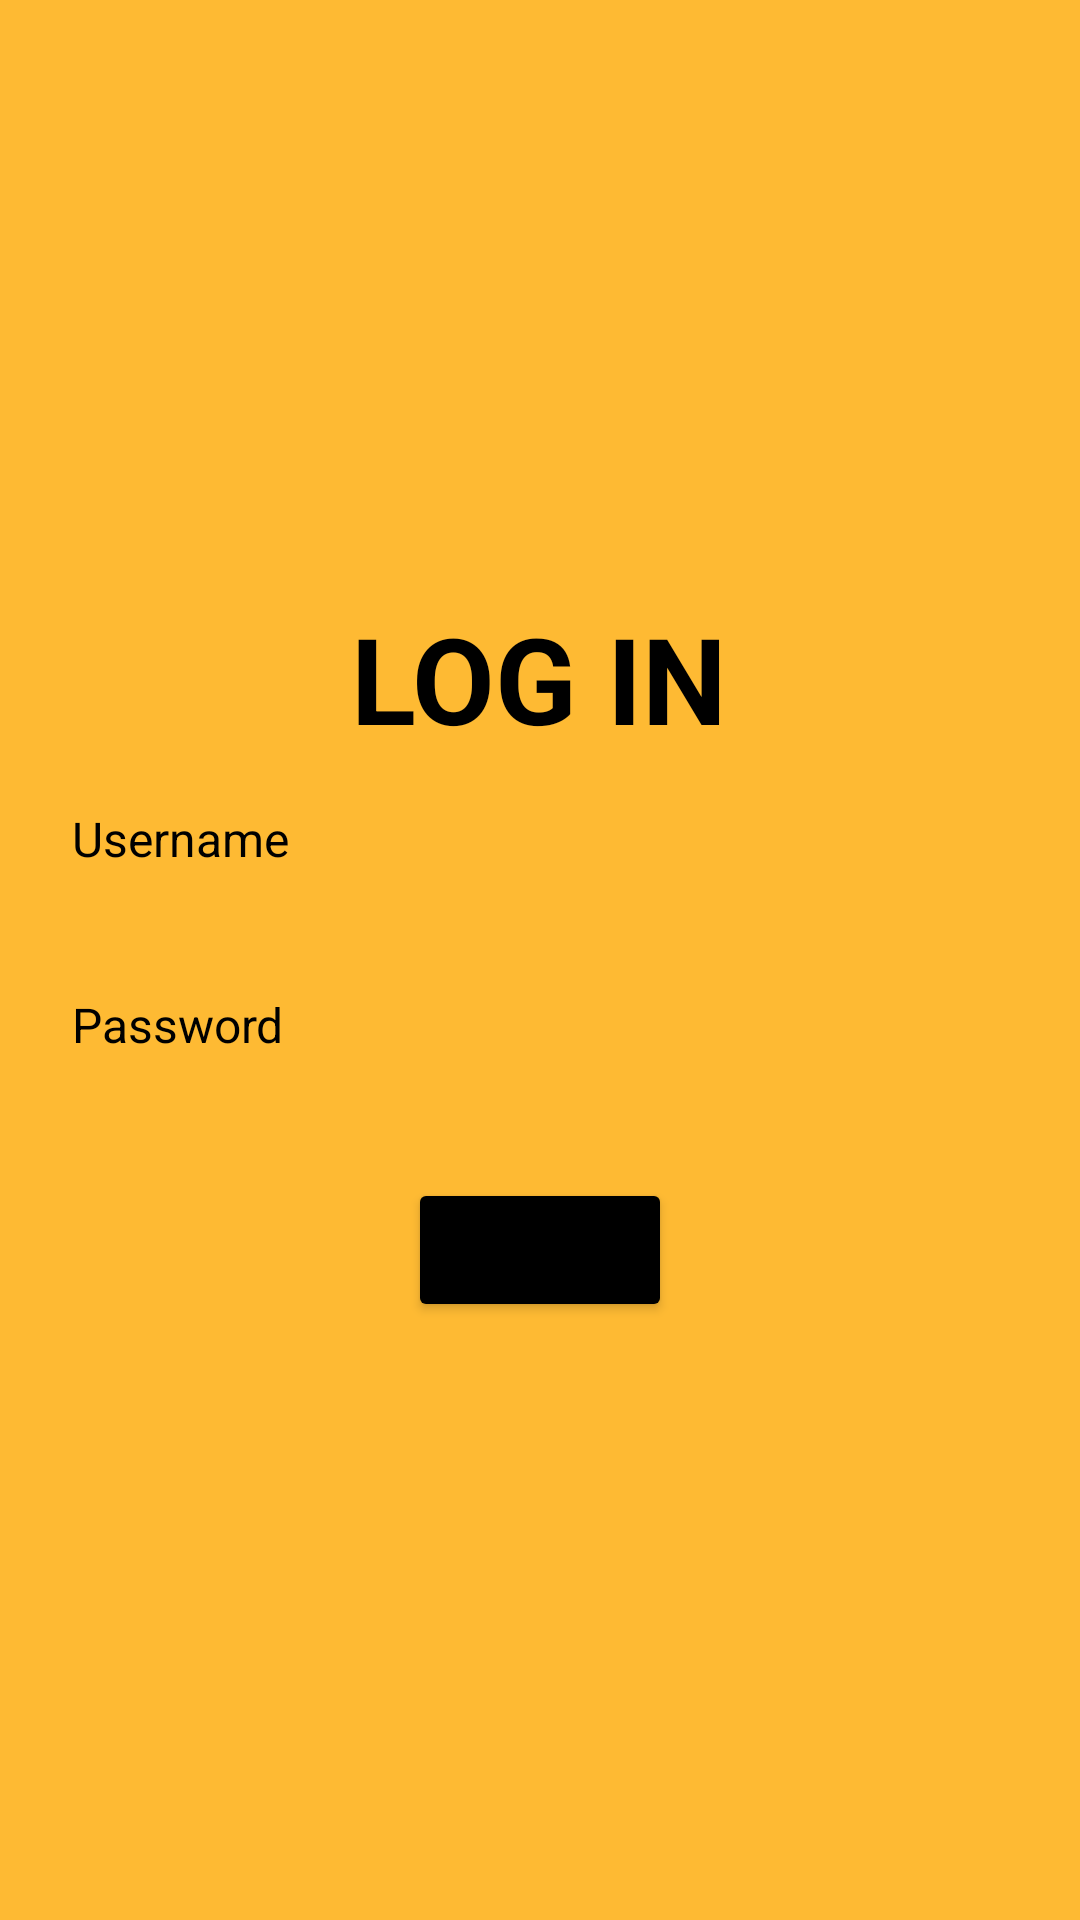

The Android layout XML behind this screen, and the referenced resources:
<!-- AndroidManifest.xml: application theme Theme.GOSPORTS -->
<!-- res/layout/activity_login.xml -->
<?xml version="1.0" encoding="utf-8"?>
<LinearLayout xmlns:android="http://schemas.android.com/apk/res/android"
    xmlns:app="http://schemas.android.com/apk/res-auto"
    xmlns:tools="http://schemas.android.com/tools"
    android:layout_width="match_parent"
    android:layout_height="match_parent"
    tools:context=".login"
    android:orientation="vertical"
    android:background="#FEBA33"
    android:gravity="center">

    <TextView
        android:layout_width="wrap_content"
        android:layout_height="wrap_content"
        android:text="LOG IN"
        android:textStyle="bold"
        android:textSize="40sp"
        android:textColor="@color/black"
        android:layout_marginBottom="16dp"/>

    <TextView
        android:layout_width="wrap_content"
        android:layout_height="wrap_content"
        android:text="Username"
        android:textSize="16sp"
        android:textColor="@color/black"
        android:layout_gravity="start"
        android:layout_marginLeft="24dp"/>

    <EditText
        android:id="@+id/et_username"
        android:layout_width="match_parent"
        android:layout_height="wrap_content"
        android:layout_marginHorizontal="16dp"
        android:background="@android:drawable/toast_frame"
        android:layout_marginBottom="16dp"
        android:paddingHorizontal="8dp"/>

    <TextView
        android:layout_width="wrap_content"
        android:layout_height="wrap_content"
        android:text="Password"
        android:textSize="16sp"
        android:textColor="@color/black"
        android:layout_gravity="start"
        android:layout_marginLeft="24dp"/>

    <EditText
        android:id="@+id/et_password"
        android:layout_width="match_parent"
        android:layout_height="wrap_content"
        android:layout_marginHorizontal="16dp"
        android:background="@android:drawable/toast_frame"
        android:layout_marginBottom="16dp"
        android:paddingHorizontal="8dp"
        android:inputType="textPassword"/>

    <Button
        android:id="@+id/btn_login"
        android:layout_width="wrap_content"
        android:layout_height="wrap_content"
        android:backgroundTint="@color/black"
        android:text="LOG IN"/>

</LinearLayout>
<!-- resources referenced by this layout -->
<resources>
  <style name="Theme.GOSPORTS" parent="Theme.MaterialComponents.DayNight.DarkActionBar">
          
          <item name="colorPrimary">@color/purple_500</item>
          <item name="colorPrimaryVariant">@color/purple_700</item>
          <item name="colorOnPrimary">@color/white</item>
          
          <item name="colorSecondary">@color/teal_200</item>
          <item name="colorSecondaryVariant">@color/teal_700</item>
          <item name="colorOnSecondary">@color/black</item>
          
          <item name="android:statusBarColor" tools:targetApi="l">?attr/colorPrimaryVariant</item>
          
      </style>
  <!-- not gathered from this repository: default colours our renderer supplied (Android Studio template values) -->
  <color name="purple_500">#FF6200EE</color>
  <color name="purple_700">#FF3700B3</color>
  <color name="teal_200">#FF03DAC5</color>
  <color name="teal_700">#FF018786</color>
  <color name="black">#FF000000</color>
  <color name="white">#FFFFFFFF</color>
</resources>
